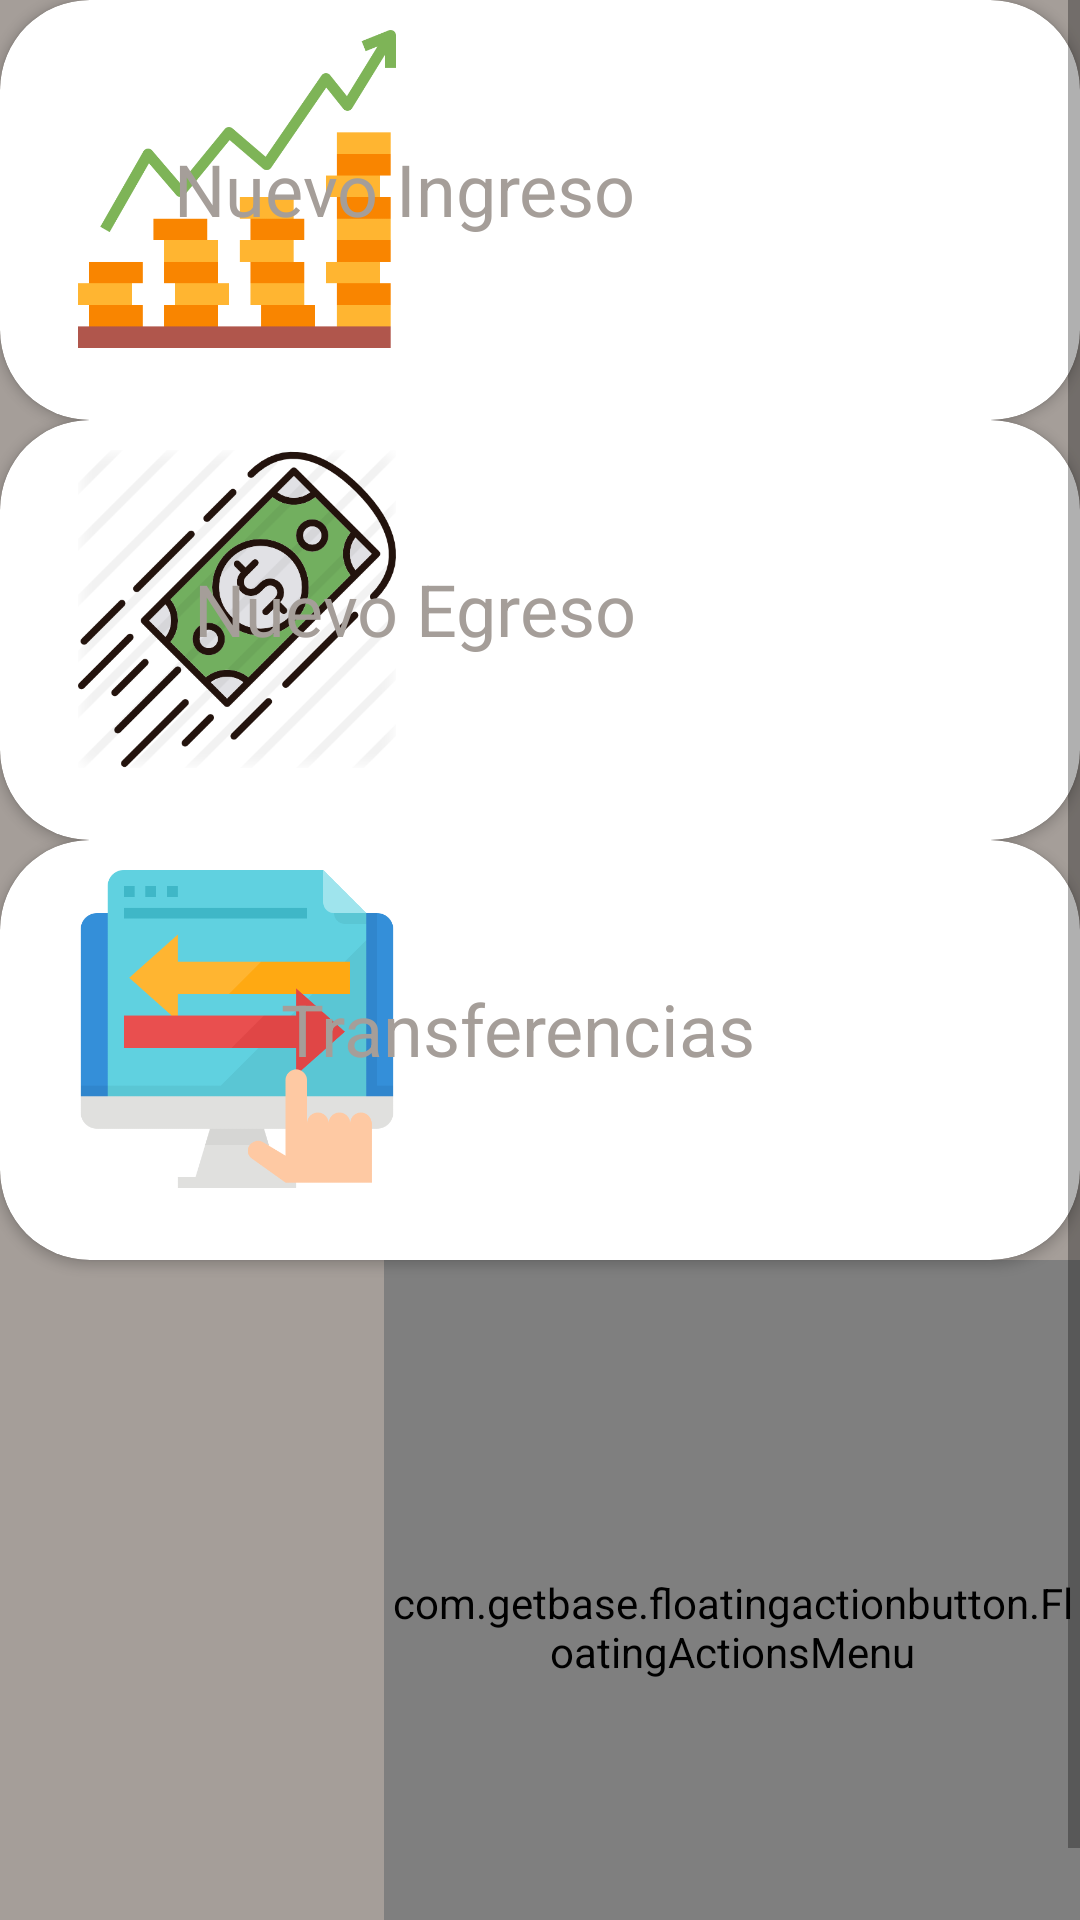

Produce the Android XML layout that renders to this screen, including the resource entries it uses.
<!-- AndroidManifest.xml: application theme AppTheme -->
<!-- res/layout/activity_menu.xml -->
<?xml version="1.0" encoding="utf-8"?>
<RelativeLayout
    xmlns:android="http://schemas.android.com/apk/res/android"
    xmlns:app="http://schemas.android.com/apk/res-auto"
    xmlns:fab="http://schemas.android.com/apk/res-auto"
    xmlns:tools="http://schemas.android.com/tools"
    android:layout_width="match_parent"
    android:layout_height="match_parent"
    tools:context=".ui.menuActivity"
    android:background="@color/colorBackground"
    >


        <ScrollView
            android:layout_width="match_parent"
            android:layout_height="wrap_content"
            >

            <LinearLayout
                android:layout_width="match_parent"
                android:layout_height="wrap_content"
                android:orientation="vertical">

                <android.support.v7.widget.CardView
                    android:id="@+id/card_view_Saldos"
                    android:layout_width="match_parent"
                    android:layout_height="140dp"
                    android:innerRadius="40dp"
                    android:thicknessRatio="1.9"
                    app:cardBackgroundColor="@color/colorWhite"
                    app:cardCornerRadius="30dp">


                <RelativeLayout
                    android:layout_width="match_parent"
                    android:layout_height="wrap_content">

                    <ImageView
                        android:layout_width="138dp"
                        android:layout_height="106dp"
                        android:id="@+id/img_ingresos"
                        android:layout_alignParentLeft="true"
                        android:layout_centerInParent="true"
                        android:layout_marginStart="10dp"
                        android:layout_marginLeft="10dp"
                        android:layout_marginTop="10dp"
                        android:layout_marginEnd="10dp"
                        android:layout_marginRight="10dp"
                        android:layout_marginBottom="10dp"
                        android:src="@drawable/ingresos"></ImageView>

                    <TextView
                        android:id="@+id/txt_mnuingreso"
                        android:layout_width="wrap_content"
                        android:layout_height="wrap_content"
                        android:layout_alignParentRight="true"
                        android:layout_centerInParent="true"
                        android:layout_centerHorizontal="true"
                        android:layout_marginRight="148dp"
                        android:text="@string/lbl_ingresos"
                        android:textColor="@color/colorBackground"

                        android:textSize="24dp">

                    </TextView>

                </RelativeLayout>
                </android.support.v7.widget.CardView>
                <android.support.v7.widget.CardView
                    android:id="@+id/card_view_Ingresos"
                    android:layout_width="match_parent"
                    android:layout_height="140dp"
                    app:cardBackgroundColor="@color/colorWhite"
                    app:cardCornerRadius="30dp">

                    <RelativeLayout
                        android:layout_width="match_parent"
                        android:layout_height="wrap_content">

                        <ImageView
                            android:layout_width="138dp"
                            android:layout_height="106dp"
                            android:id="@+id/img_egresos"
                            android:layout_alignParentLeft="true"
                            android:layout_centerInParent="true"
                            android:layout_marginStart="10dp"
                            android:layout_marginLeft="10dp"
                            android:layout_marginTop="10dp"
                            android:layout_marginEnd="10dp"
                            android:layout_marginRight="10dp"
                            android:layout_marginBottom="10dp"
                            android:src="@drawable/egresos"></ImageView>

                        <TextView
                            android:id="@+id/txt_mnuegreso"
                            android:layout_width="wrap_content"
                            android:layout_height="wrap_content"
                            android:layout_alignParentRight="true"
                            android:layout_centerInParent="true"
                            android:layout_centerHorizontal="true"
                            android:layout_marginRight="148dp"
                            android:text="@string/lbl_egresos"
                            android:textColor="@color/colorBackground"

                            android:textSize="24dp">

                        </TextView>

                    </RelativeLayout>
                </android.support.v7.widget.CardView>

                <android.support.v7.widget.CardView
                    android:id="@+id/card_view_Egresos"
                    android:layout_width="match_parent"
                    android:layout_height="140dp"
                    app:cardBackgroundColor="@color/colorWhite"
                    app:cardCornerRadius="30dp">

                    <RelativeLayout
                        android:layout_width="match_parent"
                        android:layout_height="wrap_content">

                        <ImageView
                            android:layout_width="138dp"
                            android:layout_height="106dp"
                            android:id="@+id/img_transferencias"
                            android:layout_alignParentLeft="true"
                            android:layout_centerInParent="true"
                            android:layout_marginStart="10dp"
                            android:layout_marginLeft="10dp"
                            android:layout_marginTop="10dp"
                            android:layout_marginEnd="10dp"
                            android:layout_marginRight="10dp"
                            android:layout_marginBottom="10dp"
                            android:src="@drawable/transacciones"></ImageView>

                        <TextView
                            android:id="@+id/txt_mnutransferencia"
                            android:layout_width="wrap_content"
                            android:layout_height="wrap_content"
                            android:layout_alignParentRight="true"
                            android:layout_centerInParent="true"
                            android:layout_marginRight="108dp"
                            android:text="@string/lbl_transferencias"
                            android:textColor="@color/colorBackground"

                            android:textSize="24dp">

                        </TextView>

                    </RelativeLayout>
                </android.support.v7.widget.CardView>

                <com.getbase.floatingactionbutton.FloatingActionsMenu
                    android:id="@+id/grupofab"
                    android:layout_width="232dp"
                    android:layout_height="245dp"
                    android:layout_gravity="bottom|end"
                    android:layout_marginTop="@dimen/fab_margin"
                    app:fab_addButtonColorNormal="@color/colorPrimary"
                    app:fab_addButtonColorPressed="@color/colorPrimaryDark"
                    app:fab_labelStyle="@style/etiqueta"
                    app:srcCompat="@android:drawable/ic_menu_add">


                    <com.getbase.floatingactionbutton.FloatingActionButton
                        android:id="@+id/fab1"
                        android:layout_width="match_parent"
                        android:layout_height="match_parent"
                        app:fabSize="normal"
                        app:fab_colorNormal="@color/colorPrimaryDark"
                        app:fab_icon="@android:drawable/ic_menu_my_calendar"
                        app:fab_title="Reportes"></com.getbase.floatingactionbutton.FloatingActionButton>

                    <com.getbase.floatingactionbutton.FloatingActionButton
                        android:id="@+id/fab2"
                        android:layout_width="match_parent"
                        android:layout_height="match_parent"
                        app:fabSize="normal"
                        app:fab_colorNormal="@color/colorPrimaryDark"
                        app:fab_icon="@android:drawable/ic_menu_manage"
                        app:fab_title="Ajuste"></com.getbase.floatingactionbutton.FloatingActionButton>

                    <com.getbase.floatingactionbutton.FloatingActionButton
                        android:id="@+id/fab3"
                        android:layout_width="match_parent"
                        android:layout_height="match_parent"
                        app:fabSize="normal"
                        app:fab_colorNormal="@color/colorPrimaryDark"
                        app:fab_icon="@android:drawable/ic_dialog_info"
                        app:fab_title="Ayuda"></com.getbase.floatingactionbutton.FloatingActionButton>


                </com.getbase.floatingactionbutton.FloatingActionsMenu>


            </LinearLayout>
        </ScrollView>

</RelativeLayout>
<!-- resources referenced by this layout -->
<resources>
  <color name="colorBackground">#A59E99</color>
  <color name="colorPrimary">#008577</color>
  <color name="colorPrimaryDark">#00574B</color>
  <color name="colorWhite">#ffffff</color>
  <!-- drawable egresos: png bitmap (drawable, 51805 bytes) -->
  <!-- drawable ingresos: png bitmap (drawable, 6482 bytes) -->
  <!-- drawable transacciones: png bitmap (drawable, 9588 bytes) -->
  <string name="lbl_egresos">Nuevo Egreso</string>
  <string name="lbl_ingresos">Nuevo Ingreso</string>
  <string name="lbl_transferencias">Transferencias</string>
  <style name="etiqueta">
          <item name="android:background">@drawable/fondo_eti_fab</item>
          <item name="android:textColor">#fff</item>
  
      </style>
  <style name="AppTheme" parent="Theme.AppCompat.Light.NoActionBar">
          
          <item name="colorPrimary">@color/colorPrimary</item>
          <item name="colorPrimaryDark">@color/colorPrimaryDark</item>
          <item name="colorAccent">@color/colorAccent</item>
      </style>
  <!-- drawable fondo_eti_fab (drawable) -->
  <?xml version="1.0" encoding="utf-8"?>
  <shape xmlns:android="http://schemas.android.com/apk/res/android">
  
      <solid android:color="#464343"></solid>
      <padding
          android:left="16dp"
          android:right="16dp"
          android:top="5dp"
          android:bottom="5dp"></padding>
      <corners android:radius="2dp"></corners>
  
  </shape>
  <color name="colorAccent">#D81B60</color>
</resources>
